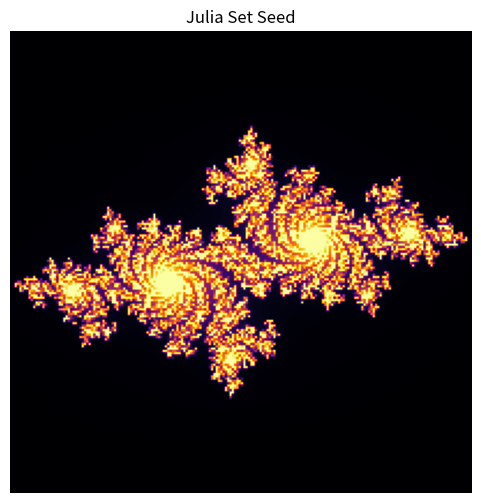
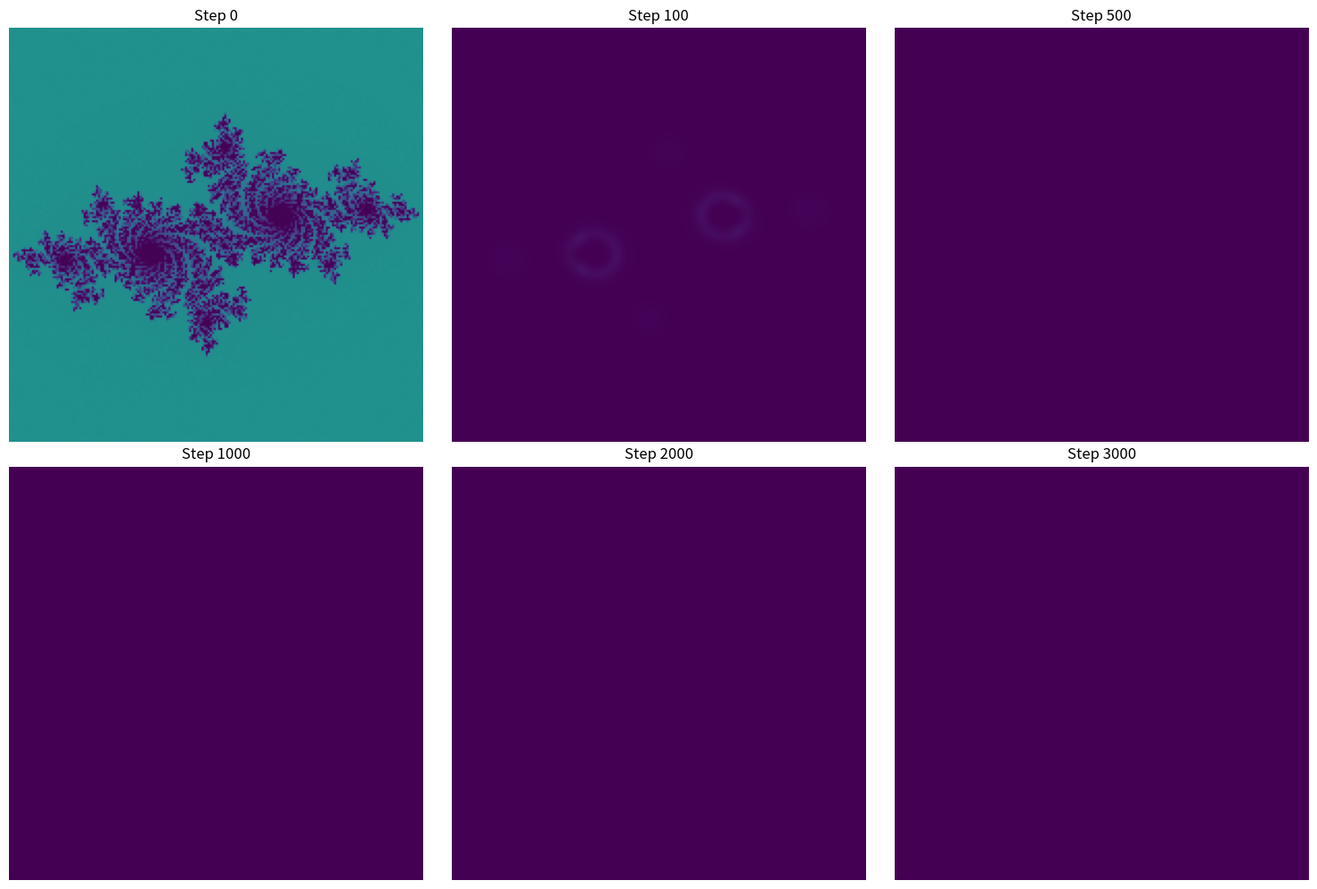
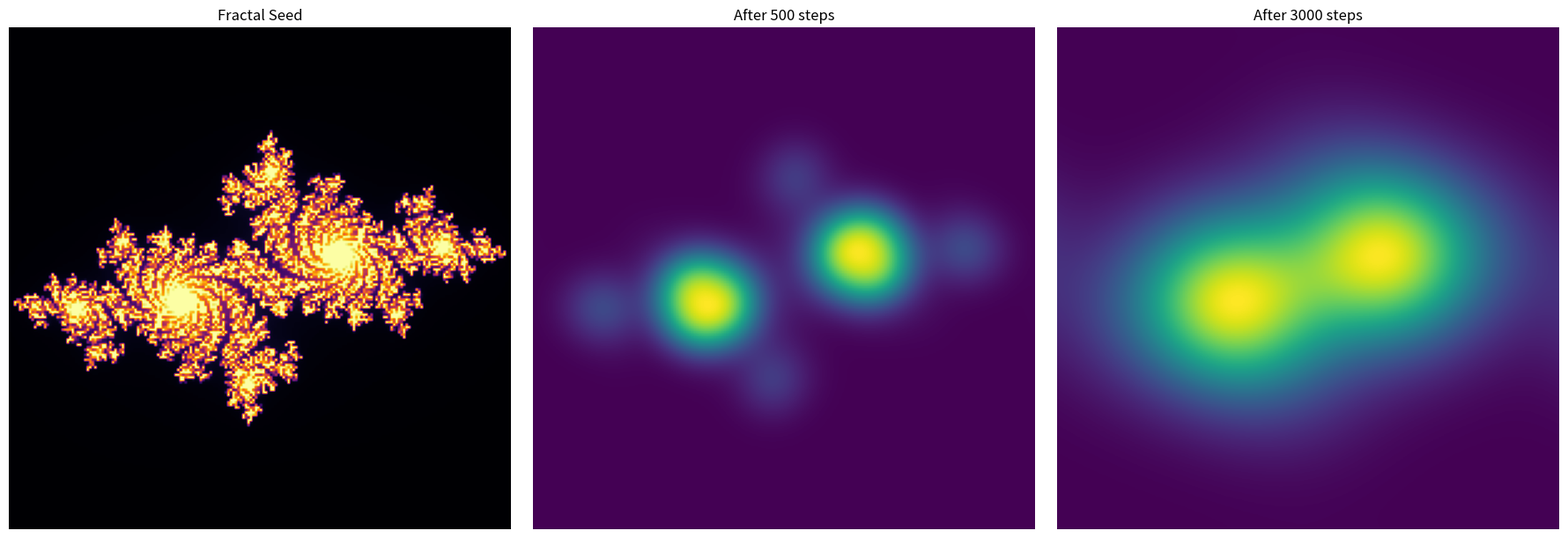

Write Python code to recreate these figures, in order.

import numpy as np
import matplotlib
matplotlib.use('Agg')
import matplotlib.pyplot as plt
import os

def julia_seed(w=200, h=200, cr=-0.7, ci=0.27, mi=256):
    x = np.linspace(-1.5, 1.5, w)
    y = np.linspace(-1.5, 1.5, h)
    X, Y = np.meshgrid(x, y)
    Z = X + 1j * Y
    C = complex(cr, ci)
    img = np.zeros(Z.shape)
    for i in range(mi):
        m = np.abs(Z) < 2
        Z[m] = Z[m]**2 + C
        img[m] = i / mi
    return np.clip(img, 0, 1)

def rd(U, V, Du=0.16, Dv=0.08, F=0.035, k=0.065):
    lU = np.roll(U,1,0)+np.roll(U,-1,0)+np.roll(U,1,1)+np.roll(U,-1,1)-4*U
    lV = np.roll(V,1,0)+np.roll(V,-1,0)+np.roll(V,1,1)+np.roll(V,-1,1)-4*V
    UV2 = U * V * V
    U += Du*lU - UV2 + F*(1-U)
    V += Dv*lV + UV2 - (F+k)*V
    return U, V

def sim(seed, steps=3000):
    h, w = seed.shape
    U = np.clip(np.ones((h,w))*0.95 + np.random.uniform(-0.05,0.05,(h,w)), 0, 1)
    V = np.clip((1.0-seed)*0.5 + np.random.uniform(0,0.1,(h,w))*0.1, 0, 1)
    snaps = {0: V.copy()}
    tgts = [0,100,500,1000,2000,3000]
    for s in range(1, steps+1):
        U, V = rd(U, V)
        if s in tgts:
            snaps[s] = V.copy()
            print('  Snap at step ' + str(s))
    return snaps

print('=== Hybrid Experiment: Fractal Seeds -> Reaction-Diffusion ===')
print('Generating Julia seed...')
seed = julia_seed()
print('Running Gray-Scott simulation...')
snaps = sim(seed)
print('Creating visualizations...')
os.makedirs('output', exist_ok=True)

plt.figure(figsize=(6,6))
plt.imshow(seed, cmap='inferno')
plt.title('Julia Set Seed')
plt.axis('off')
plt.savefig('output/01_julia_seed.png', dpi=150, bbox_inches='tight')
plt.close()

fig, axes = plt.subplots(2, 3, figsize=(15,10))
steps = sorted(snaps.keys())
for idx, s in enumerate(steps):
    ax = axes[idx//3, idx%3]
    ax.imshow(snaps[s], cmap='viridis', vmin=0, vmax=1)
    ax.set_title('Step ' + str(s))
    ax.axis('off')
plt.tight_layout()
plt.savefig('output/02_hybrid_evolution.png', dpi=150, bbox_inches='tight')
plt.close()

fig, axes = plt.subplots(1,3,figsize=(18,6))
axes[0].imshow(seed, cmap='inferno')
axes[0].set_title('Fractal Seed')
axes[0].axis('off')
axes[1].imshow(snaps[500], cmap='viridis')
axes[1].set_title('After 500 steps')
axes[1].axis('off')
axes[2].imshow(snaps[3000], cmap='viridis')
axes[2].set_title('After 3000 steps')
axes[2].axis('off')
plt.tight_layout()
plt.savefig('output/03_seed_vs_final.png', dpi=150, bbox_inches='tight')
plt.close()

print('All visualizations saved.')
